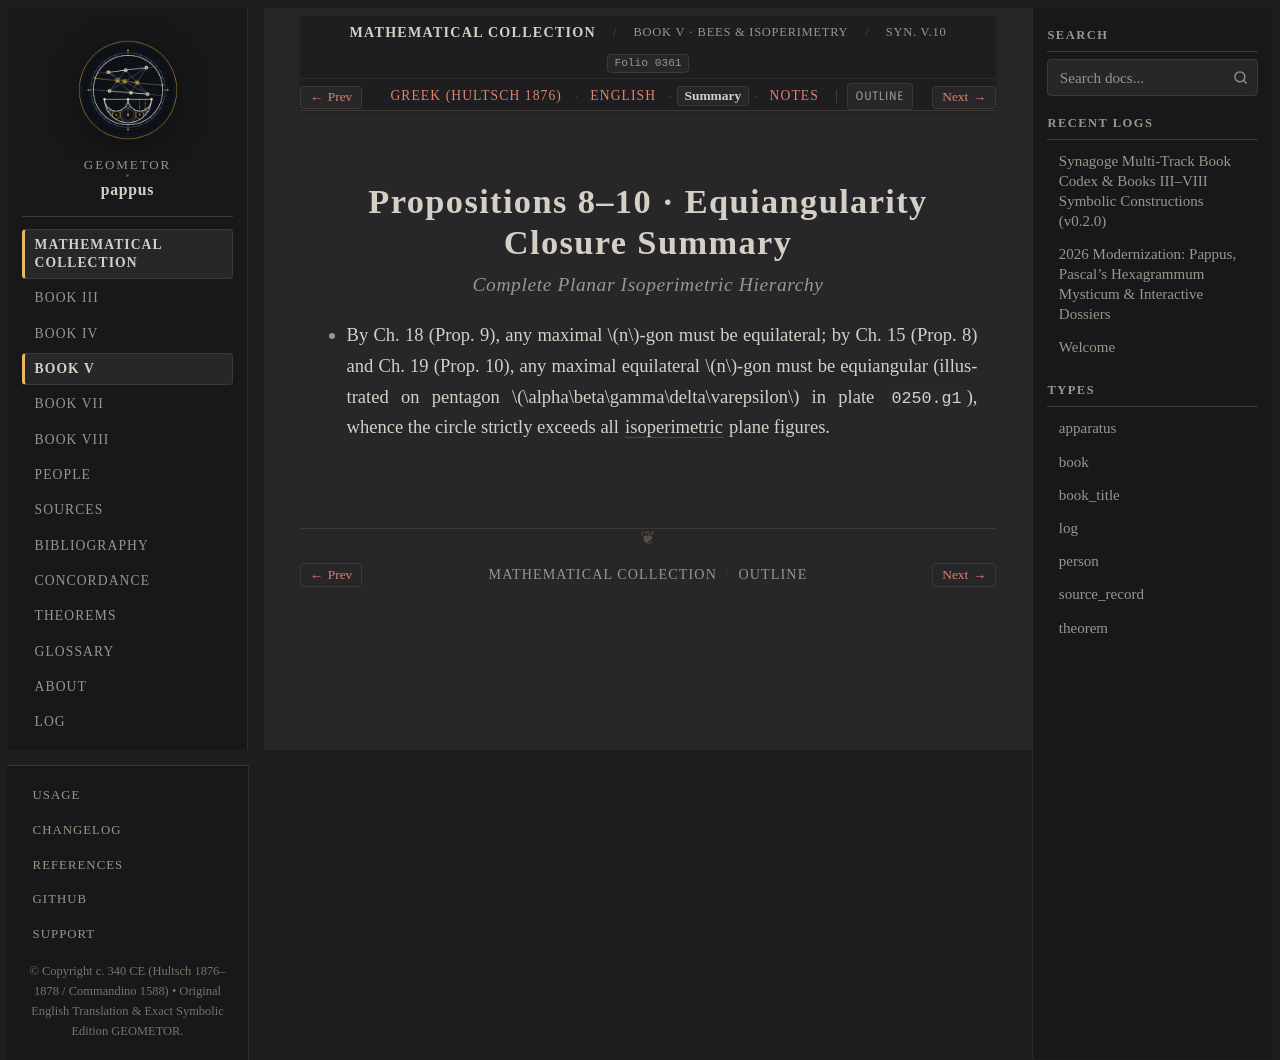

repository: geometor/pappus · page: synagoge/book_05/prop_10_equiangular_extremum/summary.html · generator: sphinx

:order: 7
:layout: book
:type: book
:title: Propositions 8–10 · Equiangularity Closure Summary
:canonical_id: Syn. V.10.summary
:folio: hultsch_1876_vol1:0361
:tracks: English: index | Greek: el | Summary: summary | Notes: notes

Propositions 8–10 · Equiangularity Closure Summary
==================================================

.. rubric:: Complete Planar Isoperimetric Hierarchy

.. folio:: hultsch_1876_vol1:0361
   :page: 328

* By Ch. 18 (Prop. 9), any maximal :math:`n`-gon must be equilateral; by Ch. 15 (Prop. 8) and Ch. 19 (Prop. 10), any maximal equilateral :math:`n`-gon must be equiangular (illustrated on pentagon :math:`\alpha\beta\gamma\delta\varepsilon` in plate ``0250.g1``), whence the circle strictly exceeds all :term:`isoperimetric <isoperimetros>` plane figures.
